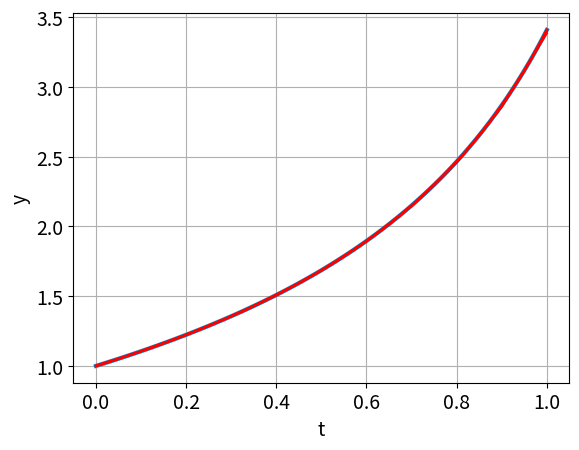

Source code (Python):
import numpy as np
import math
import matplotlib.pyplot as plt
import sys
sys.path.append('../../code')

def trap(ydot,inter, y0, n):
    t = np.zeros(n + 1)  # Time steps
    y = np.zeros(n + 1)  # Solution 
    t[0] = inter[0]
    y[0] = y0
    h = (inter[1] - inter[0])/n  # Step size
    for i in range(n):
        t[i + 1] = t[i] + h
        y[i + 1] = trapstep(ydot, t[i], y[i], h)
    return t,y
def trapstep(ydot, t, y, h): return y + h/2.*(ydot(t, y)+ydot(t+h,y+h*ydot(t,y)))
def ydot(t,y): return (1. + y**2)/2.
def yexact(t,y0): return 1./np.cos(t+np.pi/6*0)+np.tan(t+np.pi/6*0)
plt.rcParams.update({'font.size': 14})
inter = [0,1]
y0 = 1. #np.sqrt(3) # 100.
h = []
plt.figure()
ax = plt.axes()
t,y = trap(ydot,inter,y0,100)
ytrue = yexact(t,y0)
#plt.loglog(h,np.abs(ytrue[-1]-y4),'ks')
ax.plot(t,ytrue,linewidth=3)
for i in range(6):
    n = 10*2**i
    h = h+[1./n]
    t,y = trap(ydot,inter,y0,n)
    ax.plot(t,y,'r-')

ax.grid(True)
ax.set_xlabel('t')
ax.set_ylabel('y')
#plt.xlim(1e-3,1e-1)
#plt.ylim(1e-4,1e-2)
plt.savefig('cp6o2o9a.png')
plt.show()